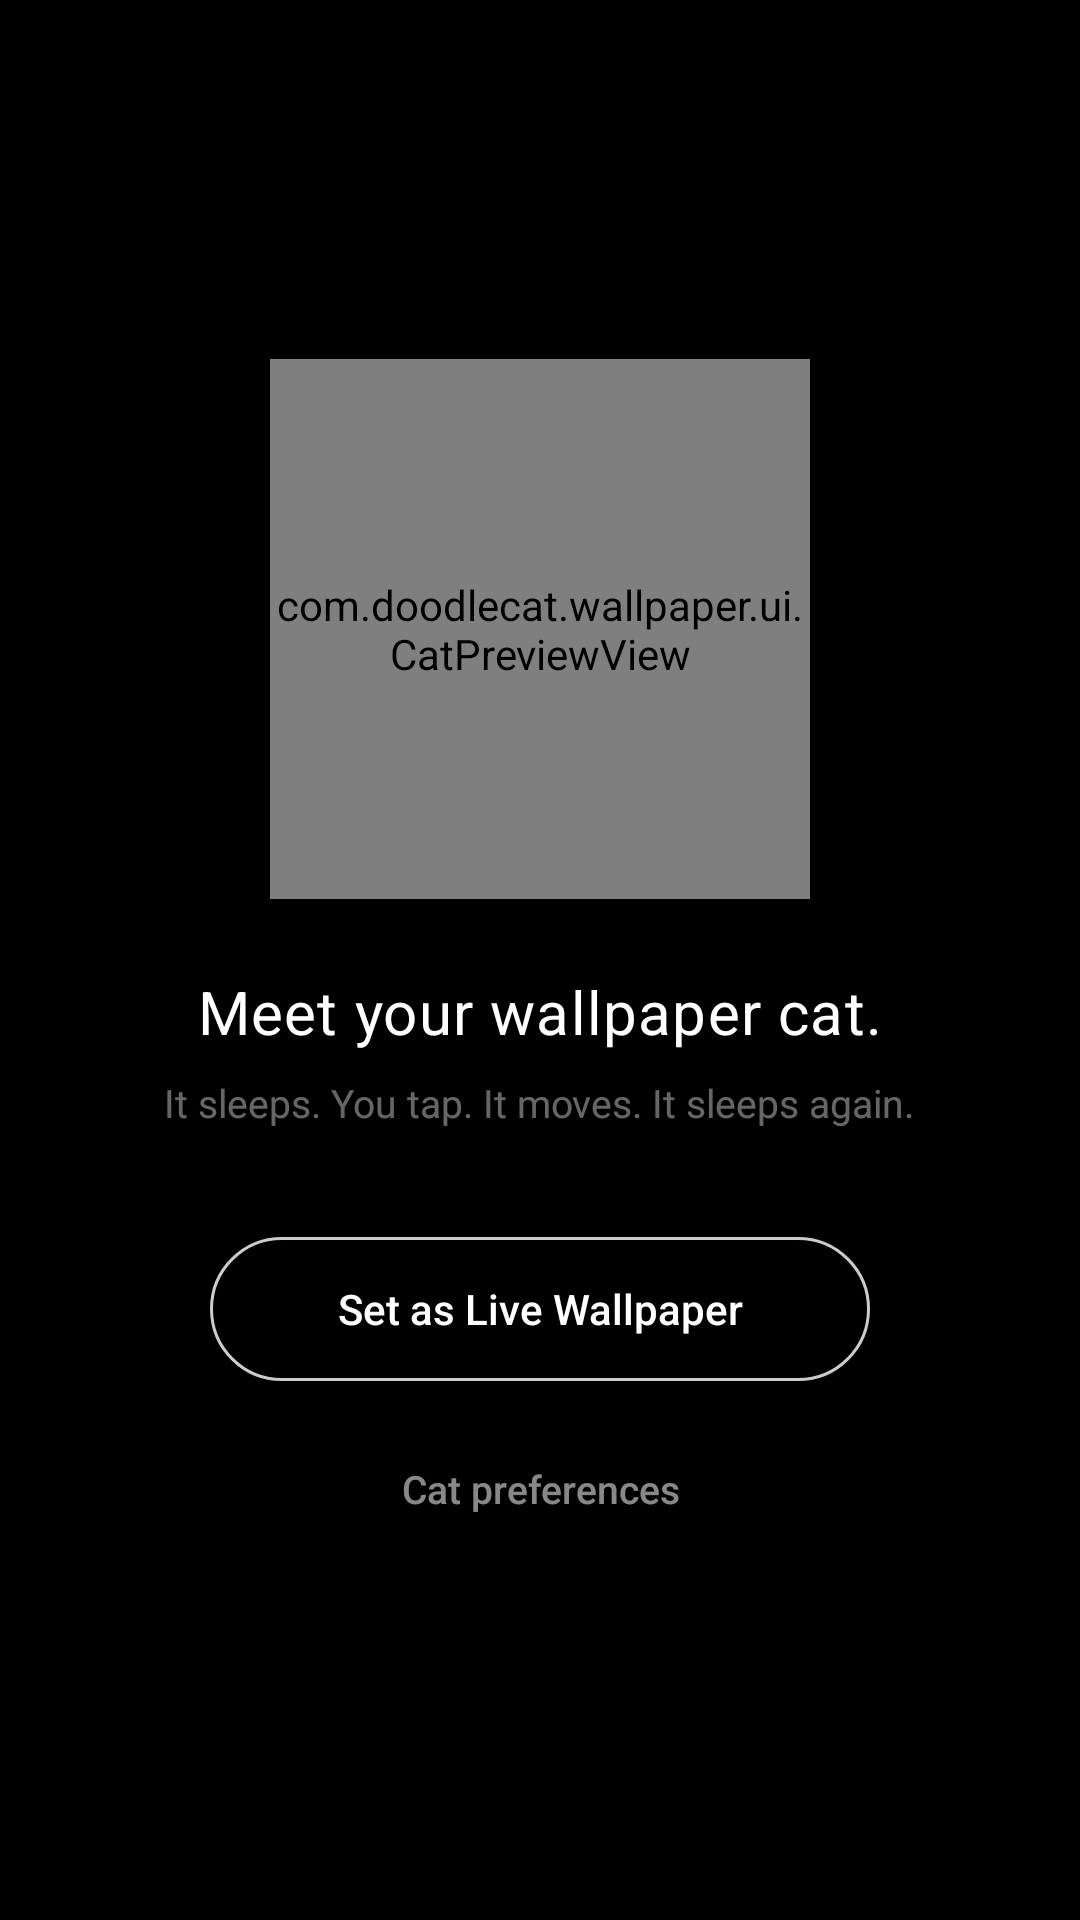

Reconstruct the res/layout file that produces this screen, plus the resources it refers to.
<!-- AndroidManifest.xml: application theme Theme.DoodleCat -->
<!-- res/layout/activity_main.xml -->
<?xml version="1.0" encoding="utf-8"?>
<LinearLayout xmlns:android="http://schemas.android.com/apk/res/android"
    android:layout_width="match_parent"
    android:layout_height="match_parent"
    android:background="#000000"
    android:gravity="center"
    android:orientation="vertical"
    android:padding="32dp">

    <com.doodlecat.wallpaper.ui.CatPreviewView
        android:layout_width="180dp"
        android:layout_height="180dp" />

    <TextView
        android:layout_width="wrap_content"
        android:layout_height="wrap_content"
        android:layout_marginTop="24dp"
        android:text="@string/main_title"
        android:textColor="#FFFFFF"
        android:textSize="20sp"
        android:letterSpacing="0.02" />

    <TextView
        android:layout_width="wrap_content"
        android:layout_height="wrap_content"
        android:layout_marginTop="8dp"
        android:text="@string/main_subtitle"
        android:textColor="#66FFFFFF"
        android:textSize="13sp" />

    <Button
        android:id="@+id/btn_set_wallpaper"
        android:layout_width="wrap_content"
        android:layout_height="wrap_content"
        android:layout_marginTop="36dp"
        android:background="@drawable/btn_outline"
        android:minWidth="220dp"
        android:paddingLeft="28dp"
        android:paddingRight="28dp"
        android:text="@string/btn_set_wallpaper"
        android:textAllCaps="false"
        android:textColor="#FFFFFF"
        android:textSize="14sp" />

    <Button
        android:id="@+id/btn_settings"
        style="?android:attr/borderlessButtonStyle"
        android:layout_width="wrap_content"
        android:layout_height="wrap_content"
        android:layout_marginTop="12dp"
        android:text="@string/btn_settings"
        android:textAllCaps="false"
        android:textColor="#88FFFFFF"
        android:textSize="13sp" />
</LinearLayout>
<!-- resources referenced by this layout -->
<resources>
  <!-- drawable btn_outline (drawable) -->
  <?xml version="1.0" encoding="utf-8"?>
  <selector xmlns:android="http://schemas.android.com/apk/res/android">
      <item android:state_pressed="true">
          <shape android:shape="rectangle">
              <solid android:color="#1AFFFFFF" />
              <stroke android:width="1dp" android:color="#FFFFFFFF" />
              <corners android:radius="24dp" />
          </shape>
      </item>
      <item>
          <shape android:shape="rectangle">
              <solid android:color="#00000000" />
              <stroke android:width="1dp" android:color="#CCFFFFFF" />
              <corners android:radius="24dp" />
          </shape>
      </item>
  </selector>
  <string name="btn_set_wallpaper">Set as Live Wallpaper</string>
  <string name="btn_settings">Cat preferences</string>
  <string name="main_subtitle">It sleeps. You tap. It moves. It sleeps again.</string>
  <string name="main_title">Meet your wallpaper cat.</string>
  <style name="Theme.DoodleCat" parent="@android:style/Theme.Material.NoActionBar">
          <item name="android:windowBackground">@color/black</item>
          <item name="android:colorBackground">@color/black</item>
          <item name="android:textColorPrimary">@color/white</item>
          <item name="android:textColorSecondary">@color/text_dim</item>
          <item name="android:colorAccent">@color/white</item>
          <item name="android:statusBarColor">@color/black</item>
          <item name="android:navigationBarColor">@color/black</item>
          <item name="android:windowLightStatusBar">false</item>
      </style>
  <color name="black">#FF000000</color>
  <color name="white">#FFFFFFFF</color>
  <color name="text_dim">#77FFFFFF</color>
</resources>
